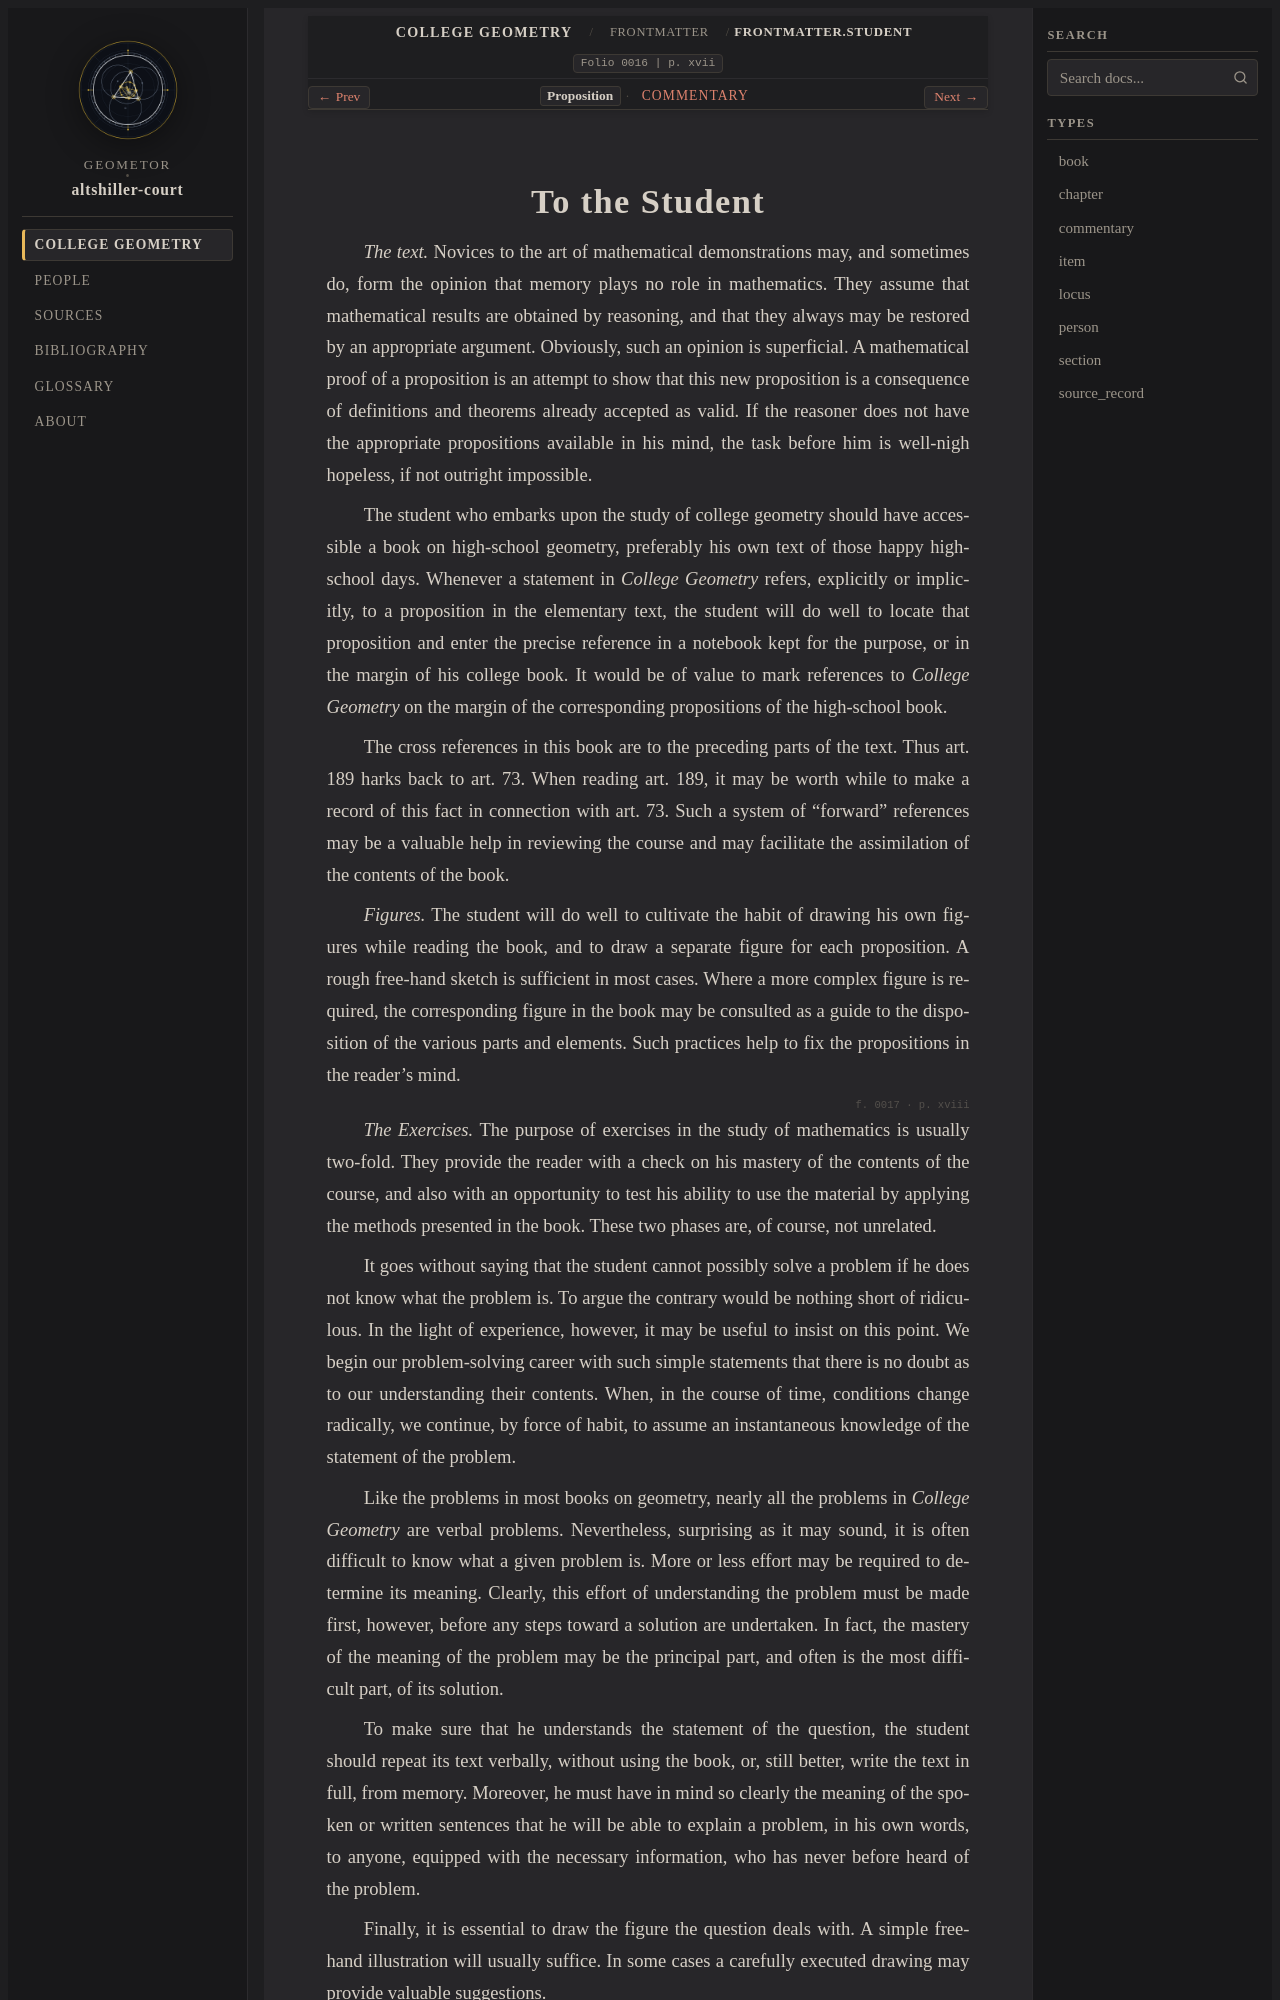

repository: geometor/altshiller-court · page: college_geometry/frontmatter/06-to-the-student/index.html · generator: sphinx

:layout: book
:type: item
:order: 6
:canonical_id: Frontmatter.Student
:title: To the Student
:folio: 0016
:page: xvii
:folios: 0016, 0017, 0018
:pages: xvii, xviii, xix
:excerpt: Altshiller-Court's study methodology on active memory, marginal cross-referencing to high-school Euclidean geometry, figure sketching, and problem solving.

.. _frontmatter-06-to-the-student:
